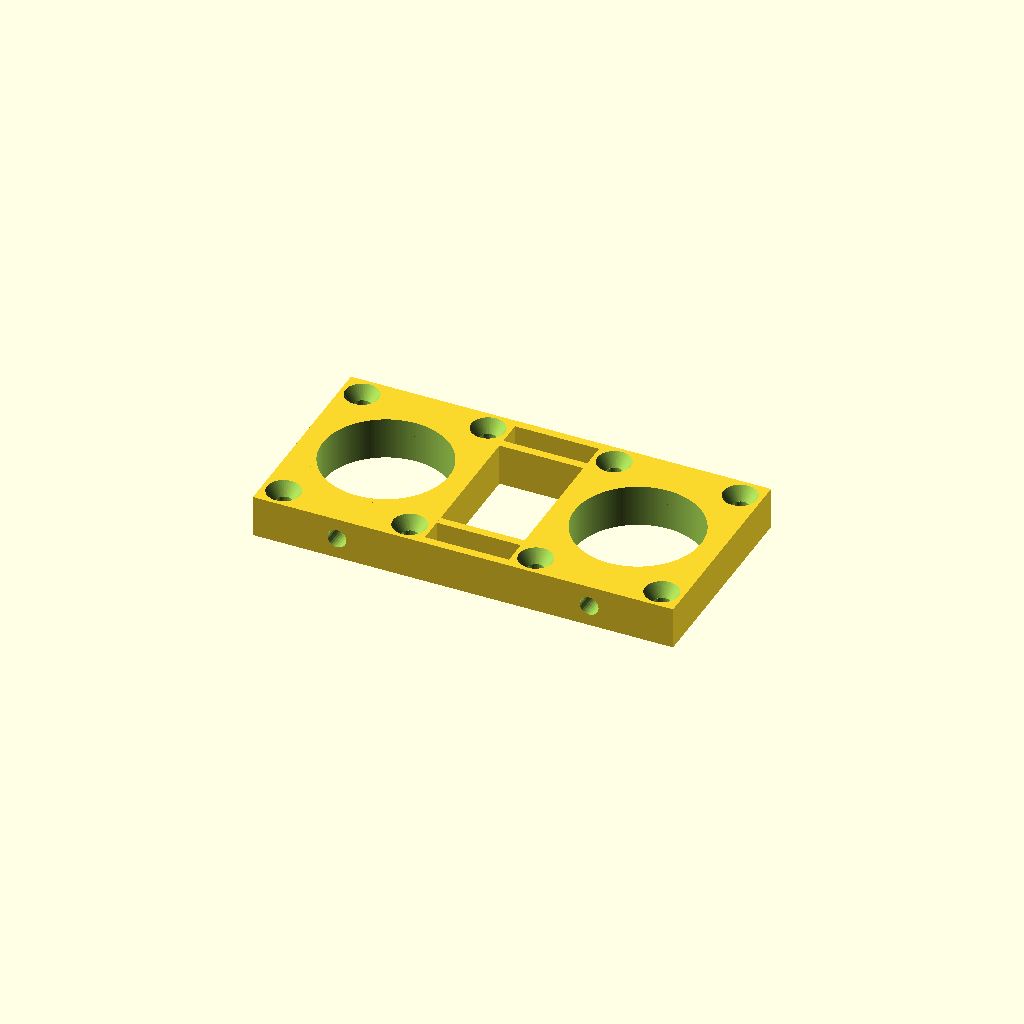
Cell 1 — every parameter at its default value.
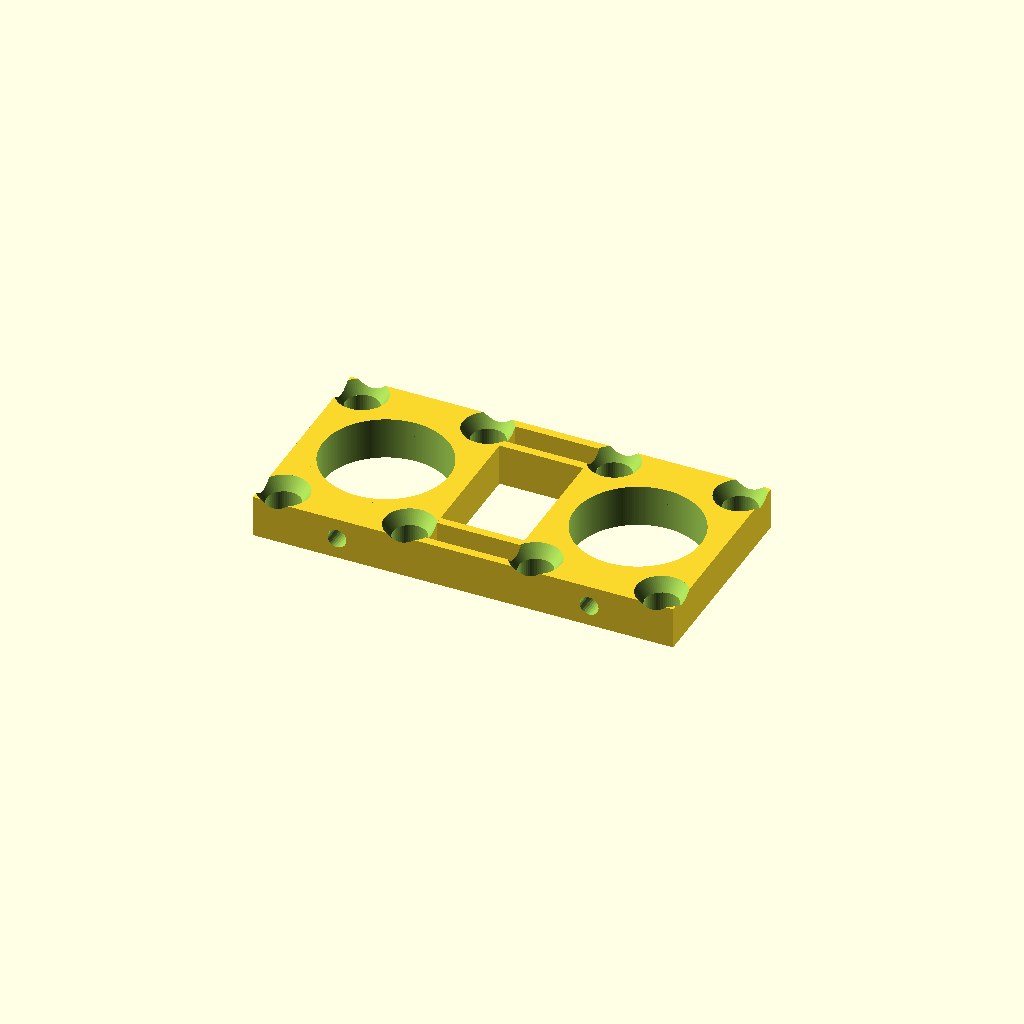
Cell 2 — sh_through set to 8, the other parameters unchanged.
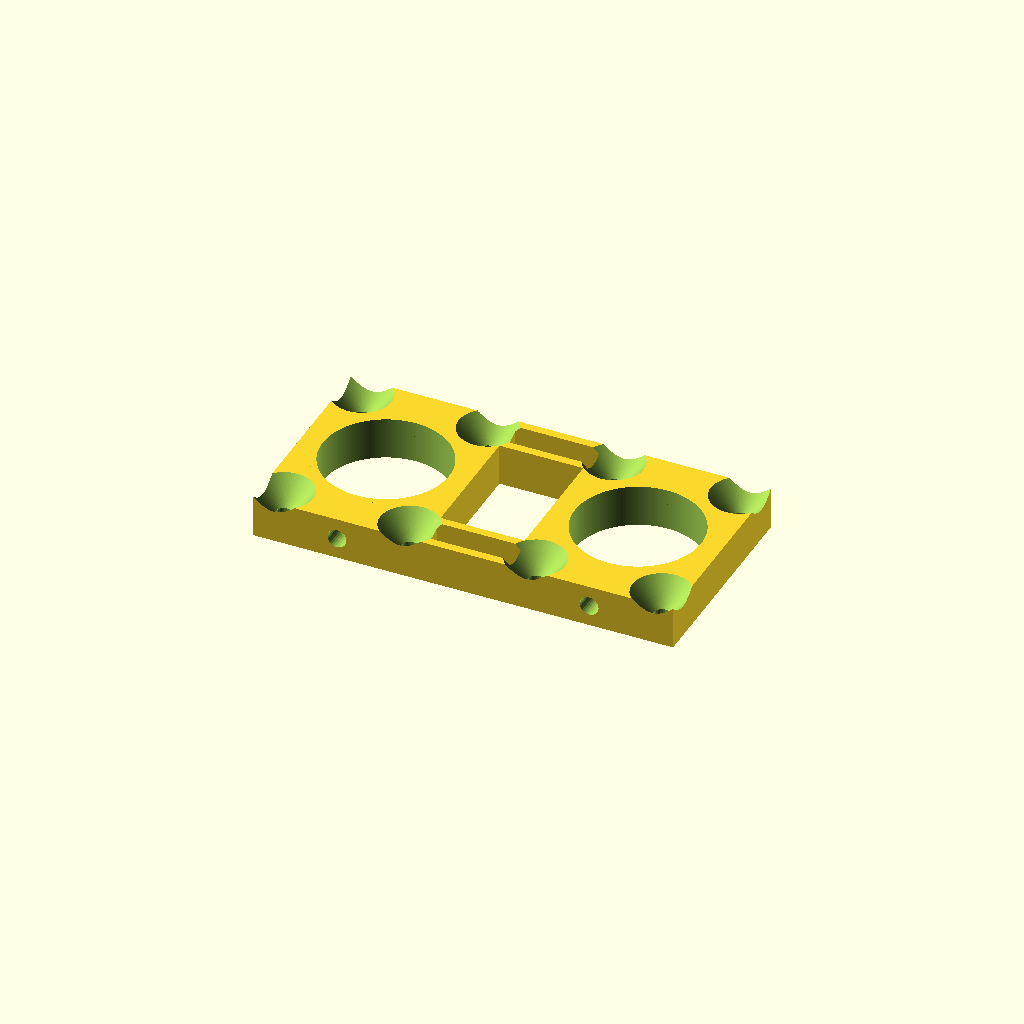
Cell 3 — sh_countersink set to 6, the other parameters unchanged.
One fixed orthographic camera (rotation 55°, 0°, 25°; colour scheme Cornfield) for every cell.
Source of the model, models/mirror_stage/mirror_stage_flange_plate.scad:
$fa=1;
$fs=0.5;

sh_through = 4;
sh_countersink = 3;
sh_thread = 4.5; // 2.7 for tapping, 4.5 for brass insert

shell_thickness = 2;
shell_thread_hole_thickness = 10;
shell_thread_hole_diameter = 10;

mounting_holes_height = 30;
mounting_holes_width = 40;

optical_hole = 30;
flange_thickness = 3;

total_optical_length = 140; // 150 original
flange_gap = 20;
ifd = flange_gap + 40;
rol = total_optical_length - ifd;

grow_prop = sqrt(2);
shell_height = 50;

slop_adjust = 0.5;

module countersink_cyl() {
    hull () {
        translate([0,0,-30])cylinder(1, (sh_countersink-1) + (sh_through/2), (sh_countersink-1) + (sh_through/2));
        translate([0,0,0])cylinder(sh_countersink, (sh_countersink-1) + (sh_through/2), sh_through/2);
    }

    translate([0,0,0])cylinder(30, sh_through/2, sh_through/2);
}

module flange_holes() {
    translate([-mounting_holes_height/2,10,5])rotate([90,0,0])countersink_cyl();
    translate([mounting_holes_height/2,10,5])rotate([90,0,0])countersink_cyl();
    translate([-mounting_holes_height/2,10,45])rotate([90,0,0])countersink_cyl();
    translate([mounting_holes_height/2,10,45])rotate([90,0,0])countersink_cyl();

    translate([0,5,-1])cylinder(11, sh_thread/2, sh_thread/2);
    translate([0,5,50-10])cylinder(11, sh_thread/2, sh_thread/2);

    translate([0,-1,50/2])rotate([-90,0,0])cylinder(10+2, optical_hole/2, optical_hole/2);
}


module flange() {
    //translate([mounting_holes_height/2,0,5])hull() {
    //    rotate([-90,0,0])cylinder(shell_thread_hole_thickness, shell_thread_hole_diameter/2, shell_thread_hole_diameter/2);
    //    translate([-shell_thread_hole_diameter/2,0,-5])cube([shell_thread_hole_diameter, shell_thread_hole_thickness,1]);
    //}
    //translate([-mounting_holes_height/2,0,5])hull() {
    //    rotate([-90,0,0])cylinder(shell_thread_hole_thickness, shell_thread_hole_diameter/2, shell_thread_hole_diameter/2);
    //    translate([-shell_thread_hole_diameter/2,0,-5])cube([shell_thread_hole_diameter, shell_thread_hole_thickness,1]);
    //}
    translate([-20, 0, (50-shell_height)/2])cube([40,10,shell_height]);


    translate([0,0,50/2])rotate([-90,0,0])cylinder(10, optical_hole/2 + 1.5, optical_hole/2 + 1.5);


}



conn_box_width = 10;

translate([-ifd/2,0,0])rotate([90,0,0])difference(){
    union() {
        translate([0,0,-50/2])flange();
        translate([ifd,0,-50/2])flange();

        translate([0,0,0])union() {
            translate([(ifd - flange_gap)/2,0,(50/2)-conn_box_width])cube([flange_gap,shell_thickness,conn_box_width]);
            translate([(ifd - flange_gap)/2,0,(50/2)-conn_box_width])cube([flange_gap,10,shell_thickness]);
            translate([(ifd - flange_gap)/2,0,(50/2)-shell_thickness])cube([flange_gap,10,shell_thickness]);
        }
        
        translate([0,0,conn_box_width-50])union() {
            translate([(ifd - flange_gap)/2,0,(50/2)-conn_box_width])cube([flange_gap,shell_thickness,conn_box_width]);
            translate([(ifd - flange_gap)/2,0,(50/2)-conn_box_width])cube([flange_gap,10,shell_thickness]);
            translate([(ifd - flange_gap)/2,0,(50/2)-shell_thickness])cube([flange_gap,10,shell_thickness]);
        }

    }

    translate([0,0,-50/2])flange_holes();
    translate([ifd,0,-50/2])flange_holes();

    translate([0,15,-65/2])rotate([0,0,0])countersink_cyl();
    translate([ifd,15,-65/2])rotate([0,0,0])countersink_cyl();

    translate([0,15,65/2])rotate([180,0,0])countersink_cyl();
    translate([ifd,15,65/2])rotate([180,0,0])countersink_cyl();
}
Customizer parameters (derived from the source; name, type, default, range or options):
sh_through: number, default 4
sh_countersink: number, default 3
sh_thread: number, default 4.5
shell_thickness: number, default 2
shell_thread_hole_thickness: number, default 10
shell_thread_hole_diameter: number, default 10
mounting_holes_height: number, default 30
mounting_holes_width: number, default 40
optical_hole: number, default 30
flange_thickness: number, default 3
total_optical_length: number, default 140
flange_gap: number, default 20
shell_height: number, default 50
slop_adjust: number, default 0.5
